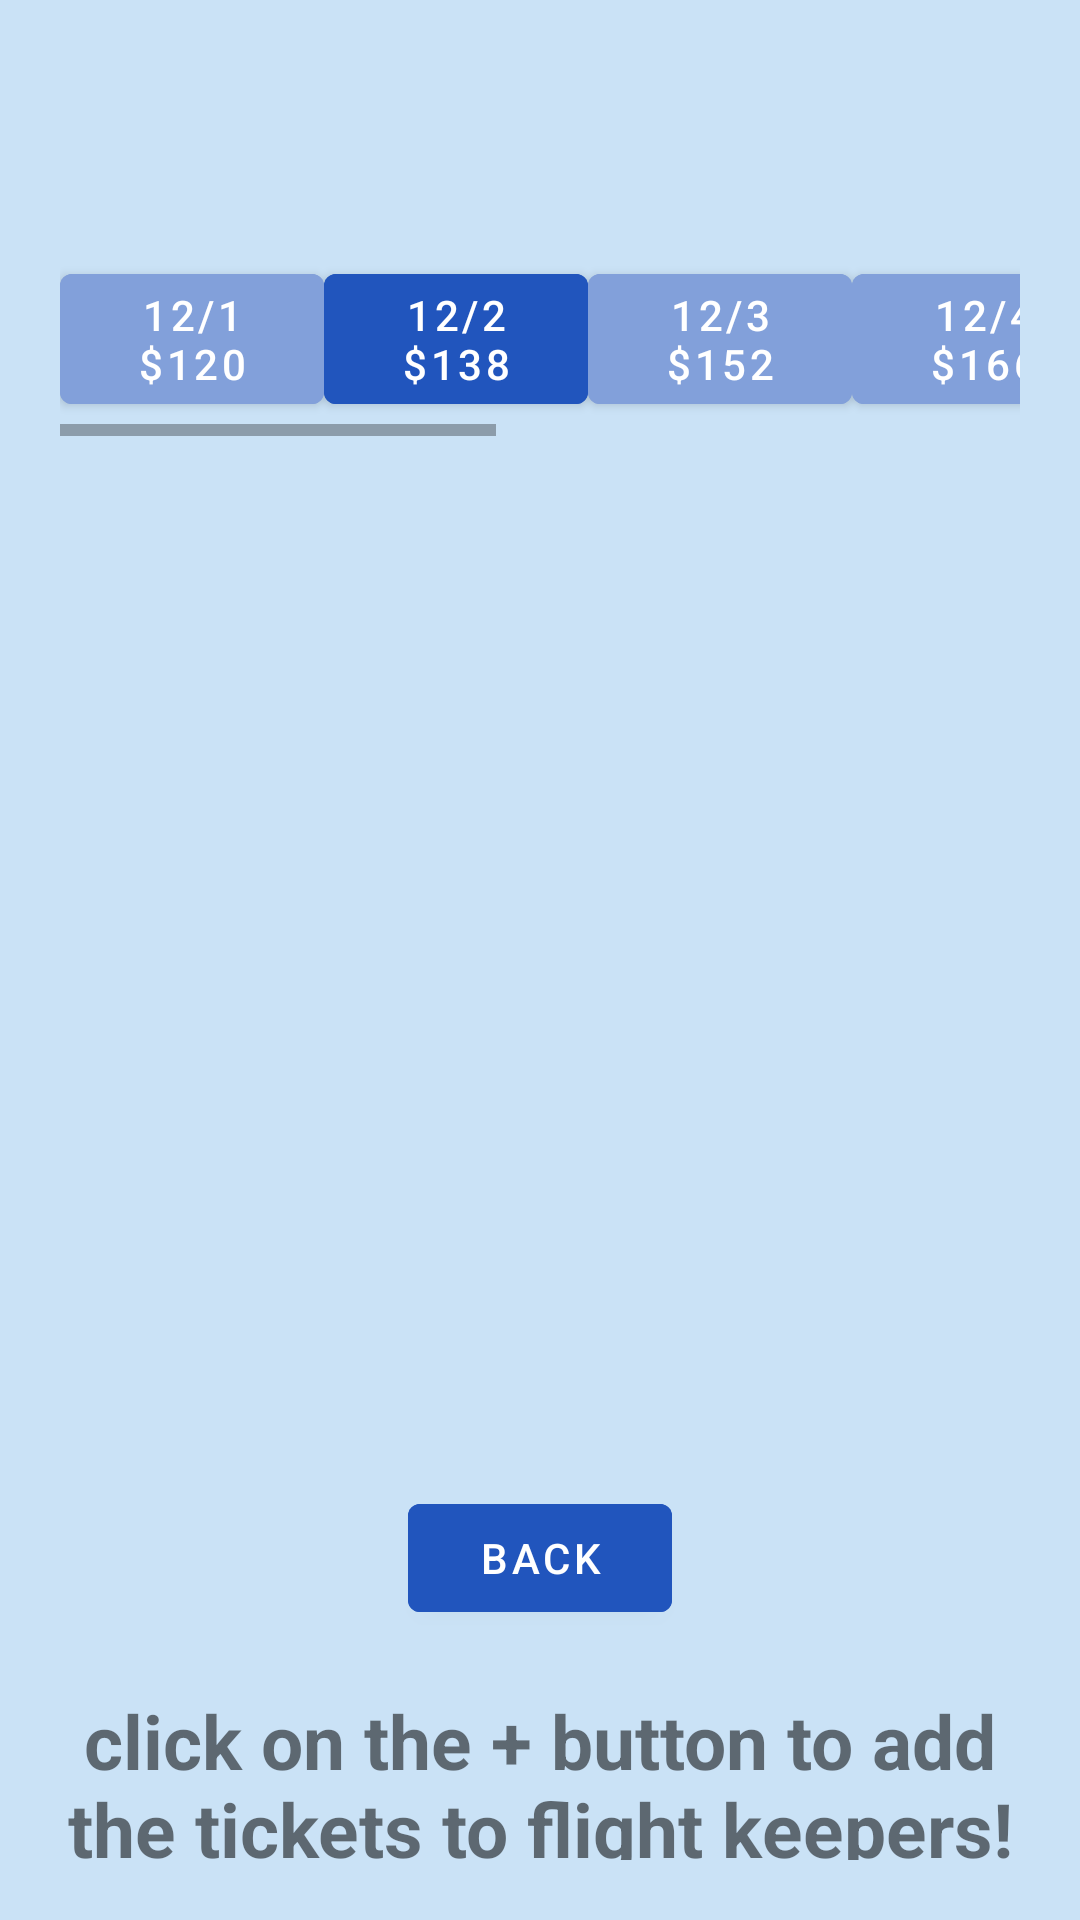

Here is an Android app screen rendered from its layout file. Give the layout XML and the strings, colors and styles it references.
<!-- AndroidManifest.xml: activity theme Theme.MyQuizApp.NoActionBar -->
<!-- res/layout/activity_search_results.xml -->
<?xml version="1.0" encoding="utf-8"?>
<androidx.coordinatorlayout.widget.CoordinatorLayout xmlns:android="http://schemas.android.com/apk/res/android"
    xmlns:app="http://schemas.android.com/apk/res-auto"
    xmlns:tools="http://schemas.android.com/tools"
    android:layout_width="match_parent"
    android:layout_height="match_parent"
    tools:context=".SearchResultsActivity"
    android:background="#CAE2F6">


    <LinearLayout
        android:layout_width="match_parent"
        android:layout_height="wrap_content"
        android:layout_margin="20dp"
        android:orientation="vertical">

        <TextView
            android:id="@+id/from_to"
            android:layout_width="wrap_content"
            android:layout_height="wrap_content"
            android:textSize="30dp"
            android:gravity="center"
            android:layout_gravity="center"
            android:paddingRight="20dp"/>

        <LinearLayout
            android:layout_width="match_parent"
            android:layout_height="match_parent"
            android:layout_marginTop="25dp">

            <HorizontalScrollView
                android:layout_width="match_parent"
                android:layout_height="60dp"
                android:id="@+id/horizontalScrollView">

                <LinearLayout
                    android:layout_width="wrap_content"
                    android:layout_height="wrap_content"
                    android:orientation="horizontal">
                    <Button
                        android:layout_width="wrap_content"
                        android:layout_height="wrap_content"
                        android:text="12/1&#10;$120"
                        android:backgroundTint="#82A0DA"
                        android:id="@+id/button1"/>
                    <Button
                        android:layout_width="wrap_content"
                        android:layout_height="wrap_content"
                        android:text="12/2&#10;$138"
                        android:backgroundTint="#2155BD"
                        android:id="@+id/button2"/>

                    <Button
                        android:layout_width="wrap_content"
                        android:layout_height="wrap_content"
                        android:text="12/3&#10;$152"
                        android:backgroundTint="#82A0DA"
                        android:id="@+id/button3"/>
                    <Button
                        android:layout_width="wrap_content"
                        android:layout_height="wrap_content"
                        android:text="12/4&#10;$166"
                        android:backgroundTint="#82A0DA"
                        android:id="@+id/button4"/>
                    <Button
                        android:layout_width="wrap_content"
                        android:layout_height="wrap_content"
                        android:text="12/5&#10;$157"
                        android:backgroundTint="#82A0DA"
                        android:id="@+id/button5"/>
                    <Button
                        android:layout_width="wrap_content"
                        android:layout_height="wrap_content"
                        android:text="12/6&#10;$180"
                        android:backgroundTint="#82A0DA"
                        android:id="@+id/button6"/>
                    <Button
                        android:layout_width="wrap_content"
                        android:layout_height="wrap_content"
                        android:text="12/7&#10;$188"
                        android:backgroundTint="#82A0DA"
                        android:id="@+id/button7"/>
                    <Button
                        android:layout_width="wrap_content"
                        android:layout_height="wrap_content"
                        android:text="12/8&#10;$178"
                        android:backgroundTint="#82A0DA"
                        android:id="@+id/button8"/>
                </LinearLayout>

            </HorizontalScrollView>
        </LinearLayout>

        <ListView android:layout_width="match_parent"
            android:layout_height="350dp"
            android:id="@+id/search_flights">
        </ListView>


        <Button
            android:id="@+id/back_btn"
            android:layout_width="wrap_content"
            android:layout_height="wrap_content"
            android:text="BACK"
            android:layout_gravity="center"
            android:backgroundTint="#2155BD"/>
            
        <TextView
            android:layout_width="match_parent"
            android:layout_height="wrap_content"
            android:text="click on the + button to add the tickets to flight keepers!"
            android:textSize="25dp"
            android:gravity="center"
            android:layout_marginTop="20dp"
            android:textStyle="bold" />


    </LinearLayout>

</androidx.coordinatorlayout.widget.CoordinatorLayout>
<!-- resources referenced by this layout -->
<resources>
  <style name="Theme.MyQuizApp.NoActionBar">
          <item name="windowActionBar">false</item>
          <item name="windowNoTitle">true</item>
      </style>
</resources>
